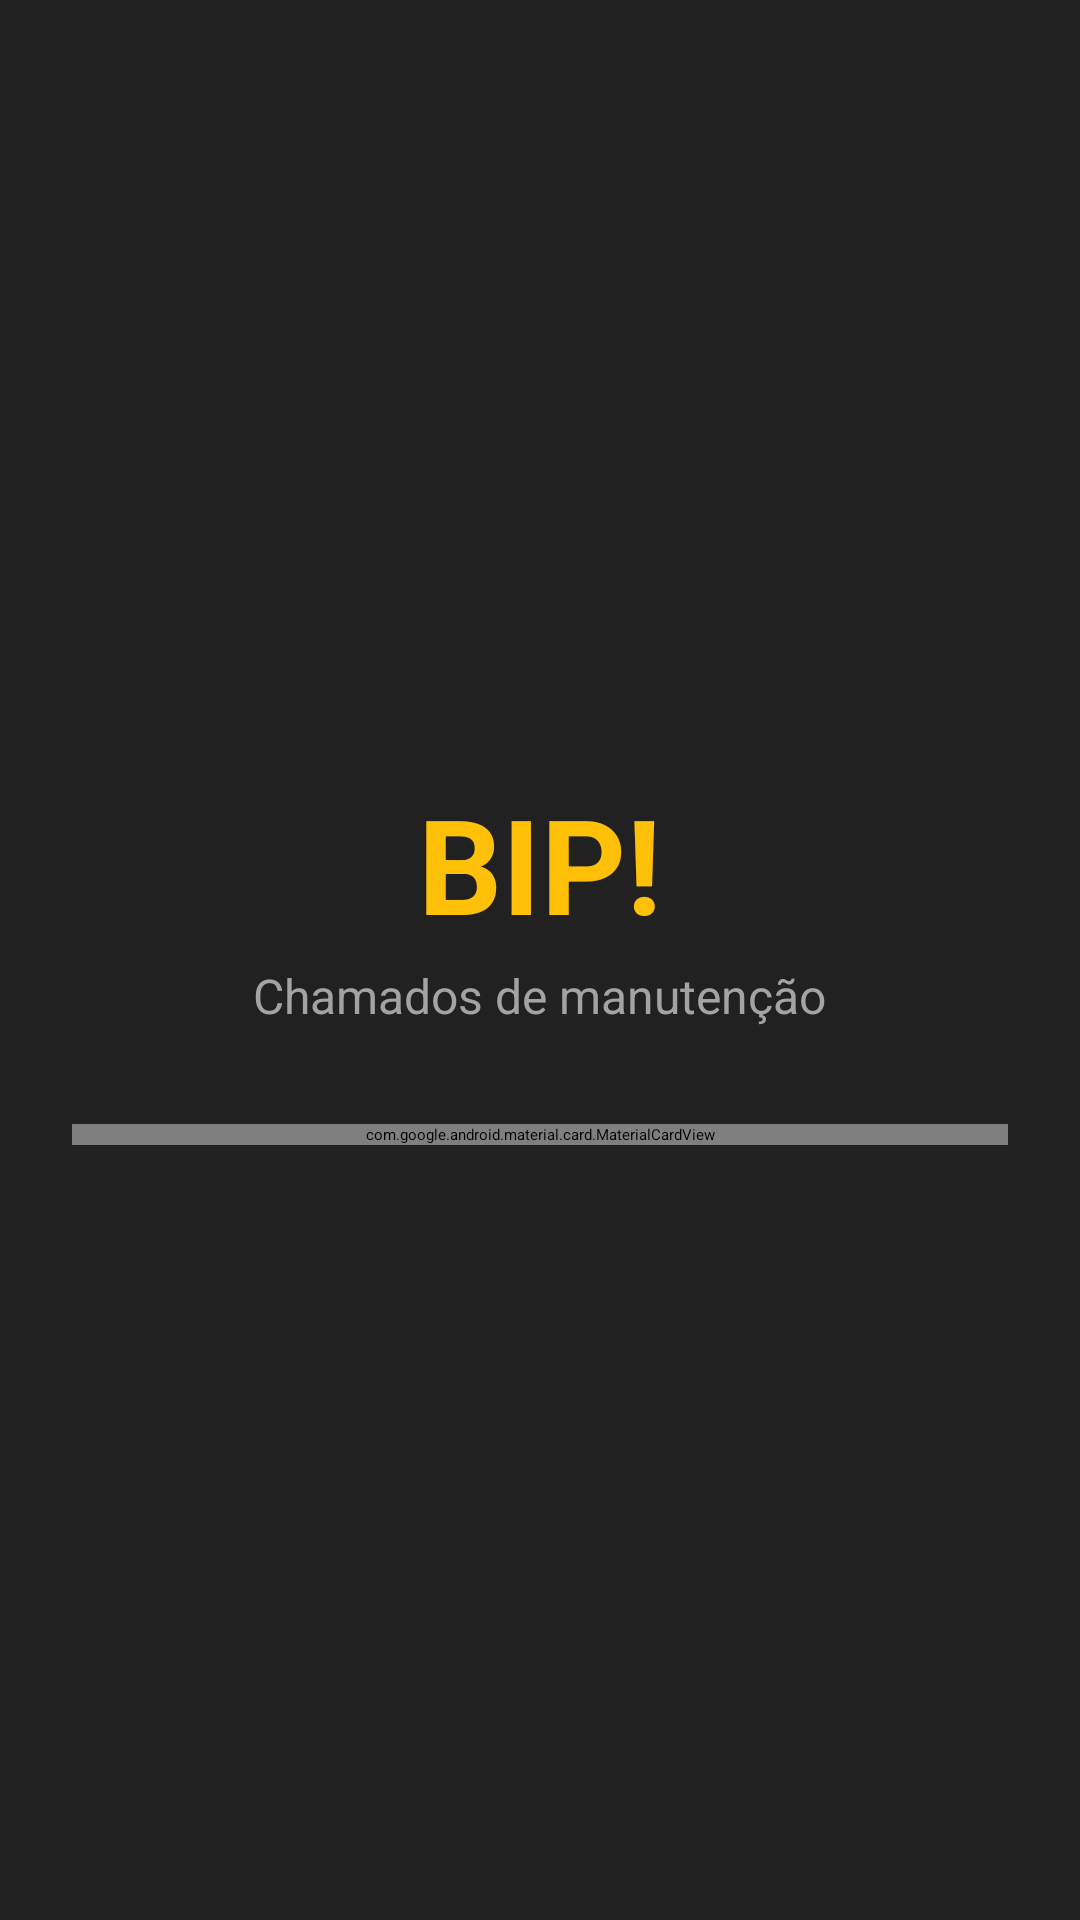

Produce the Android XML layout that renders to this screen, including the resource entries it uses.
<!-- AndroidManifest.xml: application theme Theme.BIP -->
<!-- res/layout/activity_login.xml -->
<?xml version="1.0" encoding="utf-8"?>
<ScrollView xmlns:android="http://schemas.android.com/apk/res/android"
    xmlns:app="http://schemas.android.com/apk/res-auto"
    xmlns:tools="http://schemas.android.com/tools"
    android:id="@+id/main"
    android:layout_width="match_parent"
    android:layout_height="match_parent"
    android:background="@color/bip_grafite"
    android:fillViewport="true"
    tools:context=".LoginActivity">

    <LinearLayout
        android:layout_width="match_parent"
        android:layout_height="match_parent"
        android:gravity="center"
        android:orientation="vertical"
        android:padding="24dp">

        <TextView
            android:layout_width="wrap_content"
            android:layout_height="wrap_content"
            android:text="@string/login_titulo"
            android:textColor="@color/bip_amarelo"
            android:textSize="44sp"
            android:textStyle="bold" />

        <TextView
            android:layout_width="wrap_content"
            android:layout_height="wrap_content"
            android:layout_marginTop="4dp"
            android:layout_marginBottom="32dp"
            android:text="@string/login_subtitulo"
            android:textColor="@color/bip_texto_secundario"
            android:textSize="16sp" />

        <com.google.android.material.card.MaterialCardView
            android:layout_width="match_parent"
            android:layout_height="wrap_content"
            app:cardBackgroundColor="@color/bip_superficie"
            app:cardCornerRadius="24dp"
            app:cardElevation="0dp"
            app:strokeColor="@color/bip_borda"
            app:strokeWidth="1dp">

            <LinearLayout
                android:layout_width="match_parent"
                android:layout_height="wrap_content"
                android:orientation="vertical"
                android:padding="24dp">

                <com.google.android.material.textfield.TextInputLayout
                    android:id="@+id/tilNome"
                    style="@style/Widget.Material3.TextInputLayout.OutlinedBox"
                    android:layout_width="match_parent"
                    android:layout_height="wrap_content"
                    android:layout_marginBottom="16dp"
                    android:hint="@string/login_hint_nome"
                    android:visibility="gone">

                    <com.google.android.material.textfield.TextInputEditText
                        android:id="@+id/edtNome"
                        android:layout_width="match_parent"
                        android:layout_height="wrap_content"
                        android:imeOptions="actionNext"
                        android:inputType="textPersonName|textCapWords"
                        android:maxLines="1" />
                </com.google.android.material.textfield.TextInputLayout>

                <com.google.android.material.textfield.TextInputLayout
                    android:id="@+id/tilEmail"
                    style="@style/Widget.Material3.TextInputLayout.OutlinedBox"
                    android:layout_width="match_parent"
                    android:layout_height="wrap_content"
                    android:layout_marginBottom="16dp"
                    android:hint="@string/login_hint_email">

                    <com.google.android.material.textfield.TextInputEditText
                        android:id="@+id/edtEmail"
                        android:layout_width="match_parent"
                        android:layout_height="wrap_content"
                        android:imeOptions="actionNext"
                        android:inputType="textEmailAddress"
                        android:maxLines="1" />
                </com.google.android.material.textfield.TextInputLayout>

                <com.google.android.material.textfield.TextInputLayout
                    android:id="@+id/tilSenha"
                    style="@style/Widget.Material3.TextInputLayout.OutlinedBox"
                    android:layout_width="match_parent"
                    android:layout_height="wrap_content"
                    android:layout_marginBottom="24dp"
                    android:hint="@string/login_hint_senha"
                    app:endIconMode="password_toggle">

                    <com.google.android.material.textfield.TextInputEditText
                        android:id="@+id/edtSenha"
                        android:layout_width="match_parent"
                        android:layout_height="wrap_content"
                        android:imeOptions="actionDone"
                        android:inputType="textPassword"
                        android:maxLines="1" />
                </com.google.android.material.textfield.TextInputLayout>

                <com.google.android.material.progressindicator.CircularProgressIndicator
                    android:id="@+id/progressLogin"
                    android:layout_width="wrap_content"
                    android:layout_height="wrap_content"
                    android:layout_gravity="center_horizontal"
                    android:layout_marginBottom="16dp"
                    android:indeterminate="true"
                    android:visibility="gone" />

                <com.google.android.material.button.MaterialButton
                    android:id="@+id/btnPrincipal"
                    android:layout_width="match_parent"
                    android:layout_height="56dp"
                    android:text="@string/login_entrar"
                    android:textAllCaps="false"
                    android:textSize="16sp"
                    android:textStyle="bold"
                    app:cornerRadius="16dp" />

                <com.google.android.material.button.MaterialButton
                    android:id="@+id/btnAlternar"
                    style="@style/Widget.Material3.Button.TextButton"
                    android:layout_width="match_parent"
                    android:layout_height="wrap_content"
                    android:layout_marginTop="8dp"
                    android:text="@string/login_alternar_para_cadastro"
                    android:textAllCaps="false" />
            </LinearLayout>
        </com.google.android.material.card.MaterialCardView>
    </LinearLayout>
</ScrollView>
<!-- resources referenced by this layout -->
<resources>
  <color name="bip_amarelo">#FFC107</color>
  <color name="bip_borda">#3D3D3D</color>
  <color name="bip_grafite">#212121</color>
  <color name="bip_superficie">#2B2B2B</color>
  <color name="bip_texto_secundario">#A3A3A3</color>
  <string name="login_alternar_para_cadastro">Ainda não tem conta? Cadastre-se</string>
  <string name="login_entrar">Entrar</string>
  <string name="login_hint_email">E-mail</string>
  <string name="login_hint_nome">Nome completo</string>
  <string name="login_hint_senha">Senha</string>
  <string name="login_subtitulo">Chamados de manutenção</string>
  <string name="login_titulo">BIP!</string>
  <style name="Theme.BIP" parent="Base.Theme.BIP" />
  <style name="Base.Theme.BIP" parent="Theme.Material3.Dark.NoActionBar">
          
          <item name="colorPrimary">@color/bip_amarelo</item>
          <item name="colorOnPrimary">@color/bip_grafite</item>
          <item name="colorPrimaryContainer">@color/bip_amarelo_pressionado</item>
          <item name="colorOnPrimaryContainer">@color/bip_grafite</item>
          <item name="colorSecondary">@color/bip_amarelo</item>
          <item name="colorOnSecondary">@color/bip_grafite</item>
          <item name="colorSecondaryContainer">@color/bip_amarelo</item>
          <item name="colorOnSecondaryContainer">@color/bip_grafite</item>
  
          
          <item name="android:colorBackground">@color/bip_grafite</item>
          <item name="colorOnBackground">@color/bip_texto_primario</item>
          <item name="colorSurface">@color/bip_superficie</item>
          <item name="colorOnSurface">@color/bip_texto_primario</item>
          <item name="colorSurfaceVariant">@color/bip_superficie_elevada</item>
          <item name="colorOnSurfaceVariant">@color/bip_texto_secundario</item>
          <item name="colorSurfaceContainerLow">@color/bip_superficie</item>
          <item name="colorSurfaceContainer">@color/bip_superficie</item>
          <item name="colorSurfaceContainerHigh">@color/bip_superficie_elevada</item>
          <item name="colorSurfaceContainerHighest">@color/bip_superficie_elevada</item>
          <item name="colorOutline">@color/bip_borda</item>
          <item name="colorOutlineVariant">@color/bip_borda</item>
  
          
          <item name="colorError">@color/bip_erro</item>
  
          
          <item name="shapeAppearanceSmallComponent">@style/ShapeAppearance.BIP.Pequeno</item>
          <item name="shapeAppearanceMediumComponent">@style/ShapeAppearance.BIP.Medio</item>
          <item name="shapeAppearanceLargeComponent">@style/ShapeAppearance.BIP.Grande</item>
      </style>
  <color name="bip_amarelo_pressionado">#FFA000</color>
  <color name="bip_texto_primario">#F5F5F5</color>
  <color name="bip_superficie_elevada">#333333</color>
  <color name="bip_erro">#FF6B6B</color>
  <style name="ShapeAppearance.BIP.Pequeno" parent="ShapeAppearance.Material3.SmallComponent">
          <item name="cornerFamily">rounded</item>
          <item name="cornerSize">12dp</item>
      </style>
  <style name="ShapeAppearance.BIP.Medio" parent="ShapeAppearance.Material3.MediumComponent">
          <item name="cornerFamily">rounded</item>
          <item name="cornerSize">16dp</item>
      </style>
  <style name="ShapeAppearance.BIP.Grande" parent="ShapeAppearance.Material3.LargeComponent">
          <item name="cornerFamily">rounded</item>
          <item name="cornerSize">24dp</item>
      </style>
</resources>
